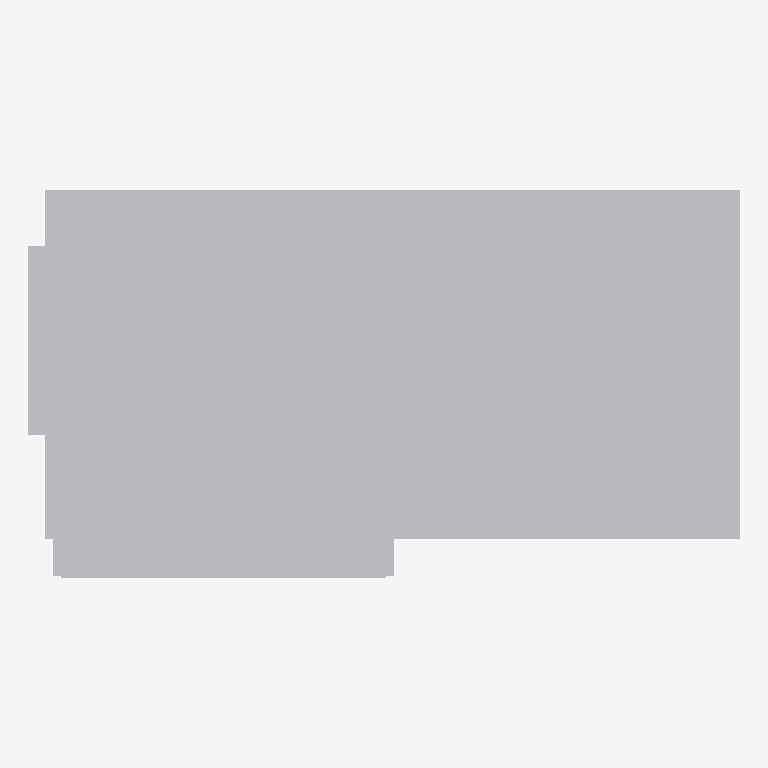
Plan cut of the same IFC building model at storey 'Level 1' (level 0.00 m, cut at 1.40 m), seen from above with north up, elements coloured by IFC class: 1 other element (light grey). No cut surface shows.
Extent 1.1 m × 0.6 m × 0.4 m (x, y, z). Storeys (1): Level 1 at 0.00 m. Elements (1): 1 IfcBuildingElementProxy.

HEADER;
FILE_DESCRIPTION(('ViewDefinition [CoordinationView_V2.0, QuantityTakeOffAddOnView]'),'2;1');
FILE_NAME('','2022-10-08T18:59:54+00:00',(''),(''),'ODA SDAI 22.12','23.0.10.18 - Exporter 23.0.10.18 - Alternate UI ','');
FILE_SCHEMA(('IFC2X3'));
ENDSEC;
DATA;
#100=IFCPROJECT('25lkVtIV14MP4cuIXeso_p',#20,'',$,$,'','',(#93,#98),#90);
#108=IFCSITE('25lkVtIV14MP4cuIXeso_n',#20,'Default',$,$,#107,$,$,.ELEMENT.,(42,24,53,508911),(-71,-15,-29,-58837),0.0,$,$);
#102=IFCBUILDING('25lkVtIV14MP4cuIXeso_o',#20,'',$,$,#16,$,'',.ELEMENT.,$,$,#101);
#105=IFCBUILDINGSTOREY('1Ij$S8GDj6vemWzSmvrrao',#20,'Level 1',$,'Level:Level 1',#104,$,'Level 1',.ELEMENT.,0.0);
#2238=IFCBUILDINGELEMENTPROXY('1Ij$S8GDj6vemWzSmvrqqY',#20,'Mechanical Equipment : Heat Pump-Horizontal-Elec Heated-Carrier-Packaged-0.5-6 tons : 50PSH-007',$,'Heat Pump-Horizontal-Elec Heated-Carrier-Packaged-0.5-6 tons:50PSH-007',#2237,#2234,'4961',$);
ENDSEC;
